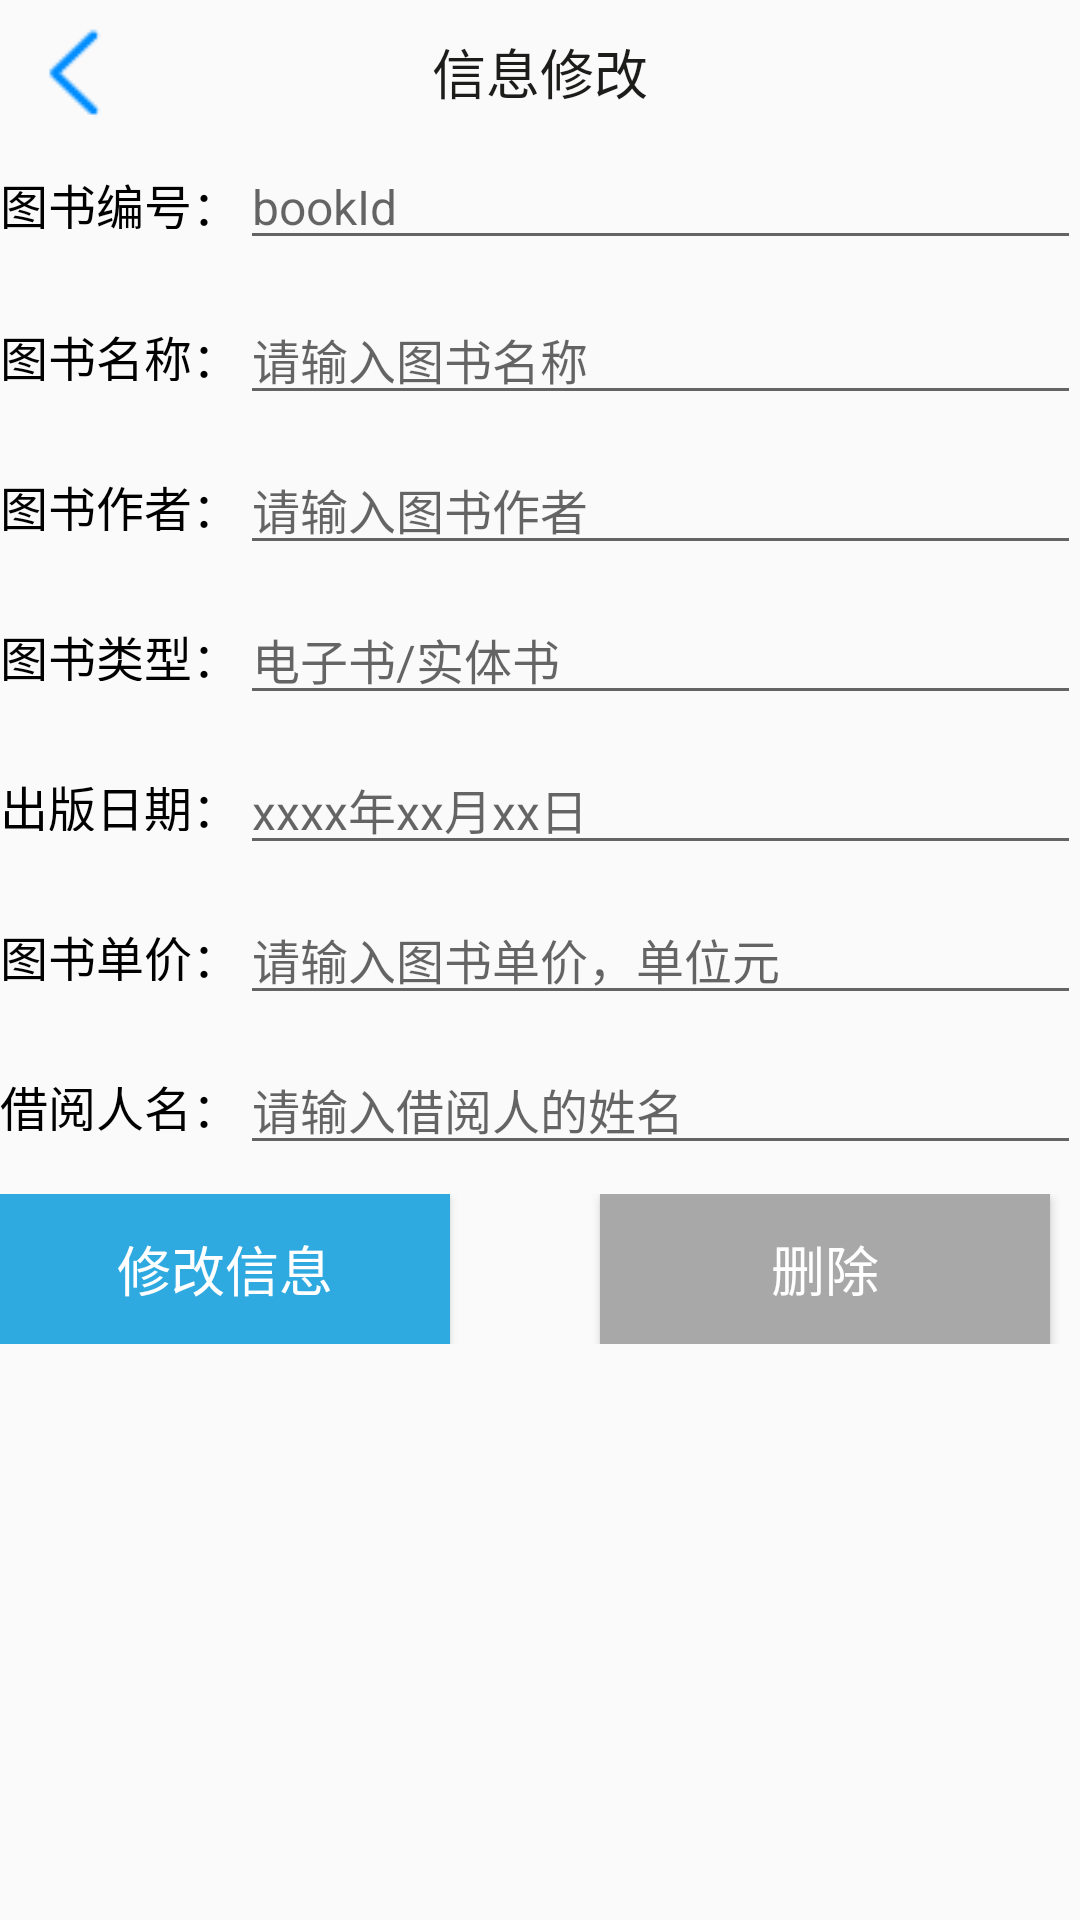

Android layout source for this screen:
<!-- AndroidManifest.xml: application theme AppTheme -->
<!-- res/layout/details.xml -->
<LinearLayout xmlns:android="http://schemas.android.com/apk/res/android"
    xmlns:tools="http://schemas.android.com/tools"
    android:layout_width="fill_parent"
    android:layout_height="match_parent"
    android:orientation="vertical"
    android:paddingBottom="@dimen/activity_vertical_margin"
    android:paddingRight="@dimen/activity_horizontal_margin"
    tools:context="familylibrarymanager.zhao.com.familylibrarymanager.DetailsActivity">

    <RelativeLayout
        android:layout_width="match_parent"
        android:layout_height="48dp">

        <ImageView
            android:id="@+id/iv_finish"
            android:layout_width="50dp"
            android:layout_height="match_parent"
            android:background="@mipmap/ic_back" />

        <TextView
            android:layout_width="wrap_content"
            android:layout_height="wrap_content"
            android:layout_centerInParent="true"
            android:text="信息修改"
            android:textColor="@color/black_dark"
            android:textSize="18sp" />
    </RelativeLayout>

    <LinearLayout
        android:layout_width="match_parent"
        android:layout_height="50dp">

        <TextView
            android:layout_marginLeft="@dimen/activity_horizontal_margin"
            android:id="@+id/bookNumberTextView"
            android:layout_width="wrap_content"
            android:layout_height="20dp"
            android:layout_marginTop="0dp"
            android:text="图书编号："
            android:textColor="#000000"
            android:textSize="16sp" />

        <EditText
            android:id="@+id/bookNumberEditText"
            android:layout_width="match_parent"
            android:layout_height="wrap_content"
            android:hint="bookId"
            android:inputType="number"
            android:maxLines="1"
            android:textSize="16sp" />
    </LinearLayout>

    <LinearLayout
        android:layout_width="match_parent"
        android:layout_height="50dp">

        <TextView
            android:id="@+id/bookNameTextView"
            android:layout_width="wrap_content"
            android:layout_height="20dp"
            android:layout_marginLeft="@dimen/activity_horizontal_margin"
            android:layout_marginTop="0dp"
            android:text="图书名称："
            android:textColor="#000000"
            android:textSize="16sp" />

        <EditText
            android:id="@+id/bookNameEditText"
            android:layout_width="match_parent"
            android:layout_height="wrap_content"
            android:hint="请输入图书名称"
            android:inputType="text"
            android:maxLines="1"
            android:textSize="16sp" />
    </LinearLayout>

    <LinearLayout
        android:layout_width="match_parent"
        android:layout_height="50dp">

        <TextView
            android:id="@+id/bookAuthorTextView"
            android:layout_width="wrap_content"
            android:layout_height="20dp"
            android:layout_marginTop="0dp"
            android:layout_marginLeft="@dimen/activity_horizontal_margin"
            android:text="图书作者："
            android:textColor="#000000"
            android:textSize="16sp" />

        <EditText
            android:id="@+id/bookAuthorEditText"
            android:layout_width="match_parent"
            android:layout_height="wrap_content"
            android:hint="请输入图书作者"
            android:inputType="text"
            android:maxLines="1"
            android:textSize="16sp" />
    </LinearLayout>

    <LinearLayout
        android:layout_width="match_parent"
        android:layout_height="50dp">

        <TextView
            android:id="@+id/bookTypeTextView"
            android:layout_width="wrap_content"
            android:layout_height="20dp"
            android:layout_marginTop="0dp"
            android:layout_marginLeft="@dimen/activity_horizontal_margin"
            android:text="图书类型："
            android:textColor="#000000"
            android:textSize="16sp" />

        <EditText
            android:id="@+id/bookTypeEditText"
            android:layout_width="match_parent"
            android:layout_height="wrap_content"
            android:hint="电子书/实体书"
            android:inputType="text"
            android:maxLines="1"
            android:textSize="16sp" />
    </LinearLayout>

    <LinearLayout
        android:layout_width="match_parent"
        android:layout_height="50dp">

        <TextView
            android:id="@+id/bookDateTextView"
            android:layout_width="wrap_content"
            android:layout_height="20dp"
            android:layout_marginTop="0dp"
            android:layout_marginLeft="@dimen/activity_horizontal_margin"
            android:text="出版日期："
            android:textColor="#000000"
            android:textSize="16sp" />

        <EditText
            android:id="@+id/bookDateEditText"
            android:layout_width="match_parent"
            android:layout_height="wrap_content"
            android:hint="xxxx年xx月xx日"
            android:inputType="none"
            android:maxLines="1"
            android:textSize="16sp" />
    </LinearLayout>

    <LinearLayout
        android:layout_width="match_parent"
        android:layout_height="50dp">

        <TextView
            android:id="@+id/bookPriceTextView"
            android:layout_width="wrap_content"
            android:layout_height="20dp"
            android:layout_marginTop="0dp"
            android:layout_marginLeft="@dimen/activity_horizontal_margin"
            android:text="图书单价："
            android:textColor="#000000"
            android:textSize="16sp" />

        <EditText
            android:id="@+id/bookPriceEditText"
            android:layout_width="match_parent"
            android:layout_height="wrap_content"
            android:hint="请输入图书单价，单位元"
            android:inputType="numberDecimal"
            android:maxLines="1"
            android:textSize="16sp" />
    </LinearLayout>

    <LinearLayout
        android:layout_width="match_parent"
        android:layout_height="50dp">

        <TextView
            android:id="@+id/bookBorrowerTextView"
            android:layout_width="wrap_content"
            android:layout_height="20dp"
            android:layout_marginLeft="@dimen/activity_horizontal_margin"
            android:layout_marginTop="0dp"
            android:text="借阅人名："
            android:textColor="#000000"
            android:textSize="16sp" />

        <EditText
            android:id="@+id/bookBorrowerEditText"
            android:layout_width="match_parent"
            android:layout_height="wrap_content"
            android:hint="请输入借阅人的姓名"
            android:inputType="text"
            android:maxLines="1"
            android:textSize="16sp" />
    </LinearLayout>

    <LinearLayout
        android:layout_width="match_parent"
        android:layout_height="50dp">

        <Button
            android:id="@+id/updateButton"
            android:layout_width="150dp"
            android:layout_height="50dp"
            android:layout_marginRight="50dp"
            android:layout_marginTop="0dp"
            android:layout_marginLeft="@dimen/activity_horizontal_margin"
            android:background="#2eaae1"
            android:onClick="onClickInput"
            android:text="修改信息"
            android:textColor="#ffffff"
            android:textColorHighlight="#999999"
            android:textSize="18sp" />

        <Button
            android:id="@+id/removeButton"
            android:layout_width="150dp"
            android:layout_height="50dp"
            android:layout_marginTop="0dp"
            android:background="#A8A8A8"
            android:text="删除"
            android:textColor="#ffffff"
            android:textColorHighlight="#999999"
            android:textSize="18sp" />
    </LinearLayout>
</LinearLayout>
<!-- resources referenced by this layout -->
<resources>
  <color name="black_dark">#1C1C1B</color>
  <!-- mipmap ic_back: png bitmap (mipmap-xhdpi, 223 bytes) -->
  <style name="AppTheme" parent="Theme.AppCompat.Light.NoActionBar">
          
          <item name="android:screenOrientation">portrait</item>
      </style>
</resources>
